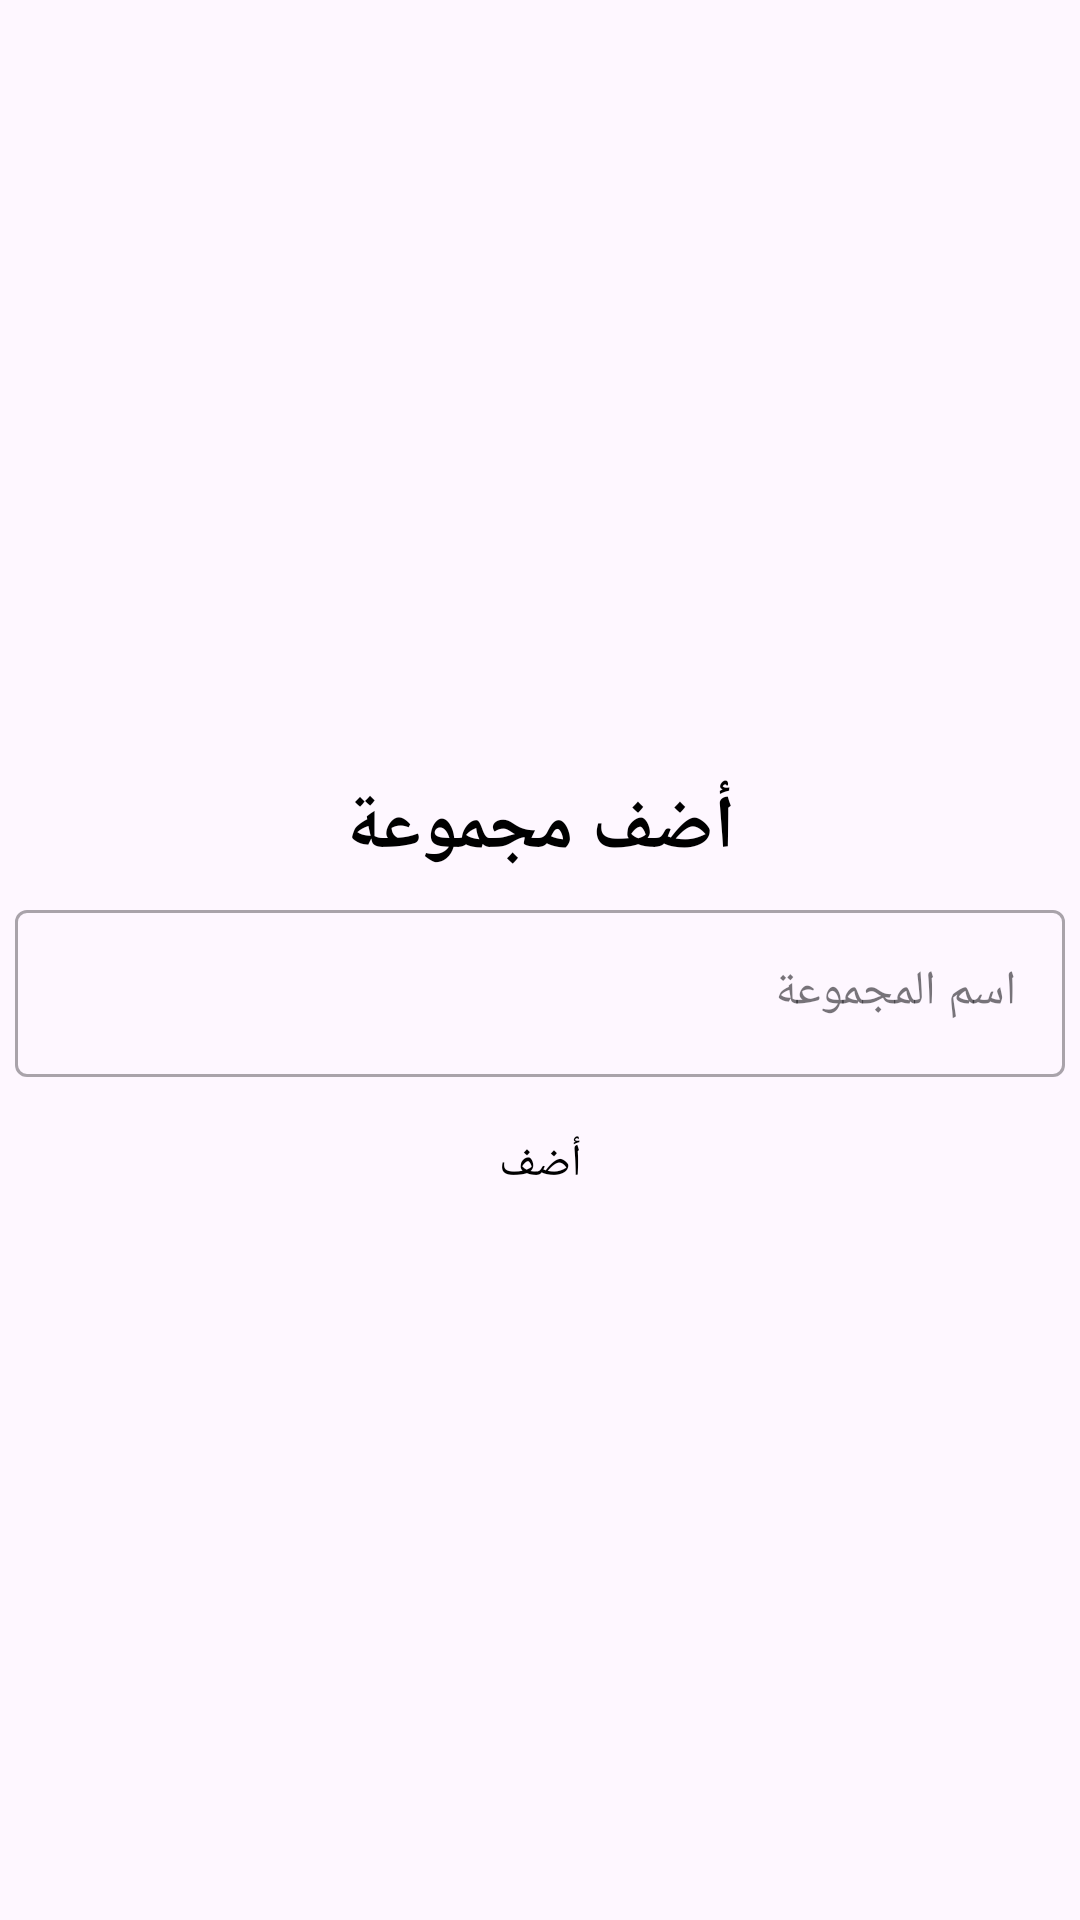

Write the Android layout XML for this screen, with the resource values it uses.
<!-- AndroidManifest.xml: application theme Theme.الماهر -->
<!-- res/layout/add_group_bottom_sheet.xml -->
<?xml version="1.0" encoding="utf-8"?>
<layout xmlns:android="http://schemas.android.com/apk/res/android"
    xmlns:app="http://schemas.android.com/apk/res-auto"
    xmlns:tools="http://schemas.android.com/tools">

    <data>

    </data>


    <LinearLayout
        android:layout_width="match_parent"
        android:layout_height="wrap_content"
        android:gravity="center"
        android:elevation="10dp"
        android:shadowColor="@color/black"
        app:cardCornerRadius="10dp"
        android:orientation="vertical"
        tools:context=".presentation.feature_teacher.AddTeacherDialogFragment">

        <TextView
            android:id="@+id/textView"
            android:layout_width="wrap_content"
            android:layout_height="wrap_content"
            android:layout_marginTop="31dp"
            android:text="أضف مجموعة"
            android:textColor="@color/black"
            android:textSize="25sp"
            android:textStyle="bold" />
        <com.google.android.material.textfield.TextInputLayout
            android:id="@+id/addGroup"
            android:layout_width="match_parent"
            android:layout_height="wrap_content"
            android:hint="اسم المجموعة"
            app:hintTextColor="@color/black"
            android:padding="5dp"
            android:inputType="textPersonName"
            style="@style/Widget.MaterialComponents.TextInputLayout.OutlinedBox"
            >
            <com.google.android.material.textfield.TextInputEditText
                android:layout_width="match_parent"
                android:layout_height="match_parent">

            </com.google.android.material.textfield.TextInputEditText>
        </com.google.android.material.textfield.TextInputLayout>
        <Button
            android:id="@+id/add"
            android:layout_width="wrap_content"
            android:layout_height="wrap_content"
            android:textColor="@color/black"
            android:padding="10dp"
            android:text="أضف"
            style="@style/Widget.MaterialComponents.Button.OutlinedButton"
            android:textSize="15sp" />
    </LinearLayout>
</layout>
<!-- resources referenced by this layout -->
<resources>
  <color name="black">#FF000000</color>
  <style name="Theme.الماهر" parent="Base.Theme.الماهر" />
  <style name="Base.Theme.الماهر" parent="Theme.Material3.DayNight.NoActionBar">
          
          
      </style>
</resources>
